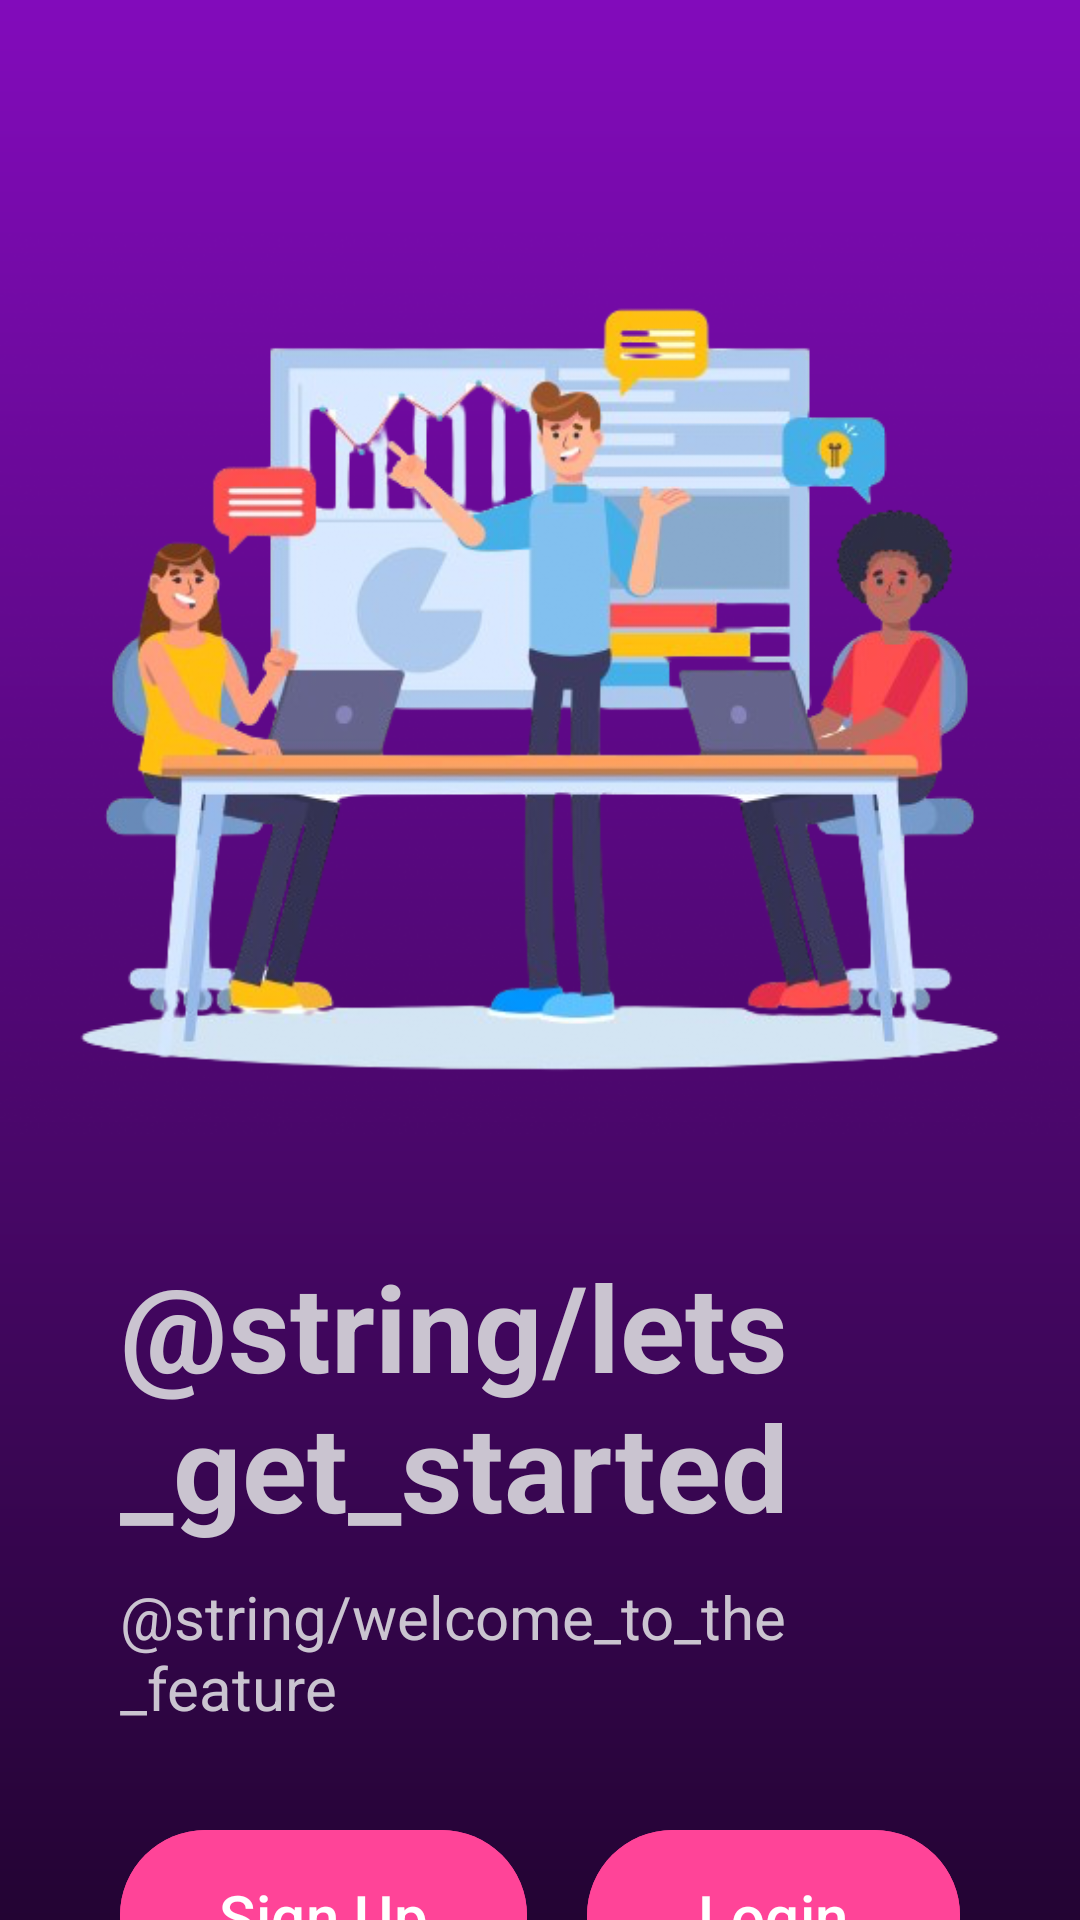

The Android layout XML behind this screen, and the referenced resources:
<!-- AndroidManifest.xml: application theme Base.Theme.D2VLogin -->
<!-- res/layout/fragment_on_board.xml -->
<?xml version="1.0" encoding="utf-8"?>
<androidx.constraintlayout.widget.ConstraintLayout xmlns:android="http://schemas.android.com/apk/res/android"
    xmlns:tools="http://schemas.android.com/tools"
    android:layout_width="match_parent"
    android:layout_height="match_parent"
    android:background="@drawable/gradient_background"
    xmlns:app="http://schemas.android.com/apk/res-auto"
    tools:context=".LoginFeature.ui.fragments.OnBoardFragment">

    <ImageView
        android:id="@+id/imageView"
        android:layout_width="wrap_content"
        android:layout_height="wrap_content"
        android:src="@drawable/dashboard"
        android:visibility="visible"
        app:layout_constraintEnd_toEndOf="parent"
        app:layout_constraintStart_toStartOf="parent"
        app:layout_constraintTop_toTopOf="parent" />

    <androidx.constraintlayout.widget.ConstraintLayout
        android:id="@+id/sinUpAndLoginLayout"
        android:layout_width="match_parent"
        android:layout_height="wrap_content"
        android:visibility="visible"
        app:layout_constraintBottom_toBottomOf="parent"
        app:layout_constraintEnd_toEndOf="parent"
        app:layout_constraintStart_toStartOf="parent"
        app:layout_constraintTop_toBottomOf="@+id/imageView" >

        <LinearLayout
            android:layout_width="match_parent"
            android:layout_height="wrap_content"
            android:orientation="vertical"
            android:padding="30dp"
            app:layout_constraintBottom_toBottomOf="parent"
            app:layout_constraintEnd_toEndOf="parent"
            app:layout_constraintStart_toStartOf="parent"
            app:layout_constraintTop_toTopOf="parent">

            <TextView
                android:id="@+id/textView"
                android:layout_width="match_parent"
                android:layout_height="match_parent"
                android:textSize="40sp"
                android:paddingStart="10dp"
                android:textStyle="bold"
                android:text="@string/lets_get_started" />

            <TextView
                android:layout_width="match_parent"
                android:layout_height="match_parent"
                android:layout_marginTop="10dp"
                android:layout_marginBottom="20dp"
                android:textSize="20sp"
                android:paddingStart="10dp"
                android:text="@string/welcome_to_the_feature" />


            <LinearLayout
                android:layout_width="match_parent"
                android:layout_height="wrap_content"
                android:orientation="horizontal">

                <com.google.android.material.button.MaterialButton
                    android:id="@+id/signupButton"
                    android:layout_width="wrap_content"
                    android:layout_height="wrap_content"
                    android:text="@string/sign_up"
                    android:layout_weight="1"
                    android:padding="15dp"
                    android:textSize="20sp"
                    android:backgroundTint="@color/pink"
                    android:layout_margin="10dp"
                    android:textColor="@color/white" />

                <com.google.android.material.button.MaterialButton
                    android:id="@+id/loginButton"
                    android:layout_width="wrap_content"
                    android:layout_height="wrap_content"
                    android:layout_weight="1"
                    android:padding="15dp"
                    android:textSize="20sp"
                    android:backgroundTint="@color/pink"
                    android:text="@string/login"
                    android:layout_margin="10dp"
                    android:textColor="@color/white" />

            </LinearLayout>

        </LinearLayout>


    </androidx.constraintlayout.widget.ConstraintLayout>




</androidx.constraintlayout.widget.ConstraintLayout>
<!-- resources referenced by this layout -->
<resources>
  <color name="pink">#ff4498</color>
  <color name="white">#FFFFFFFF</color>
  <!-- drawable dashboard: png bitmap (drawable, 249433 bytes) -->
  <!-- drawable gradient_background (drawable) -->
  <?xml version="1.0" encoding="utf-8"?>
  <layer-list xmlns:android="http://schemas.android.com/apk/res/android">
      <item>
          <shape android:shape="rectangle">
              <gradient
                  android:startColor="#230433"
                  android:endColor="@color/purple"
                  android:angle="90"/>
          </shape>
      </item>
  </layer-list>
  <string name="login">Login</string>
  <string name="sign_up">Sign Up</string>
  <style name="Base.Theme.D2VLogin" parent="Theme.Material3.Dark.NoActionBar">
          <item name="colorPrimary">@color/black</item>
          <item name="colorSecondary">@color/black</item>
          
          
      </style>
  <color name="purple">#820BBB</color>
  <color name="black">#FF000000</color>
</resources>
